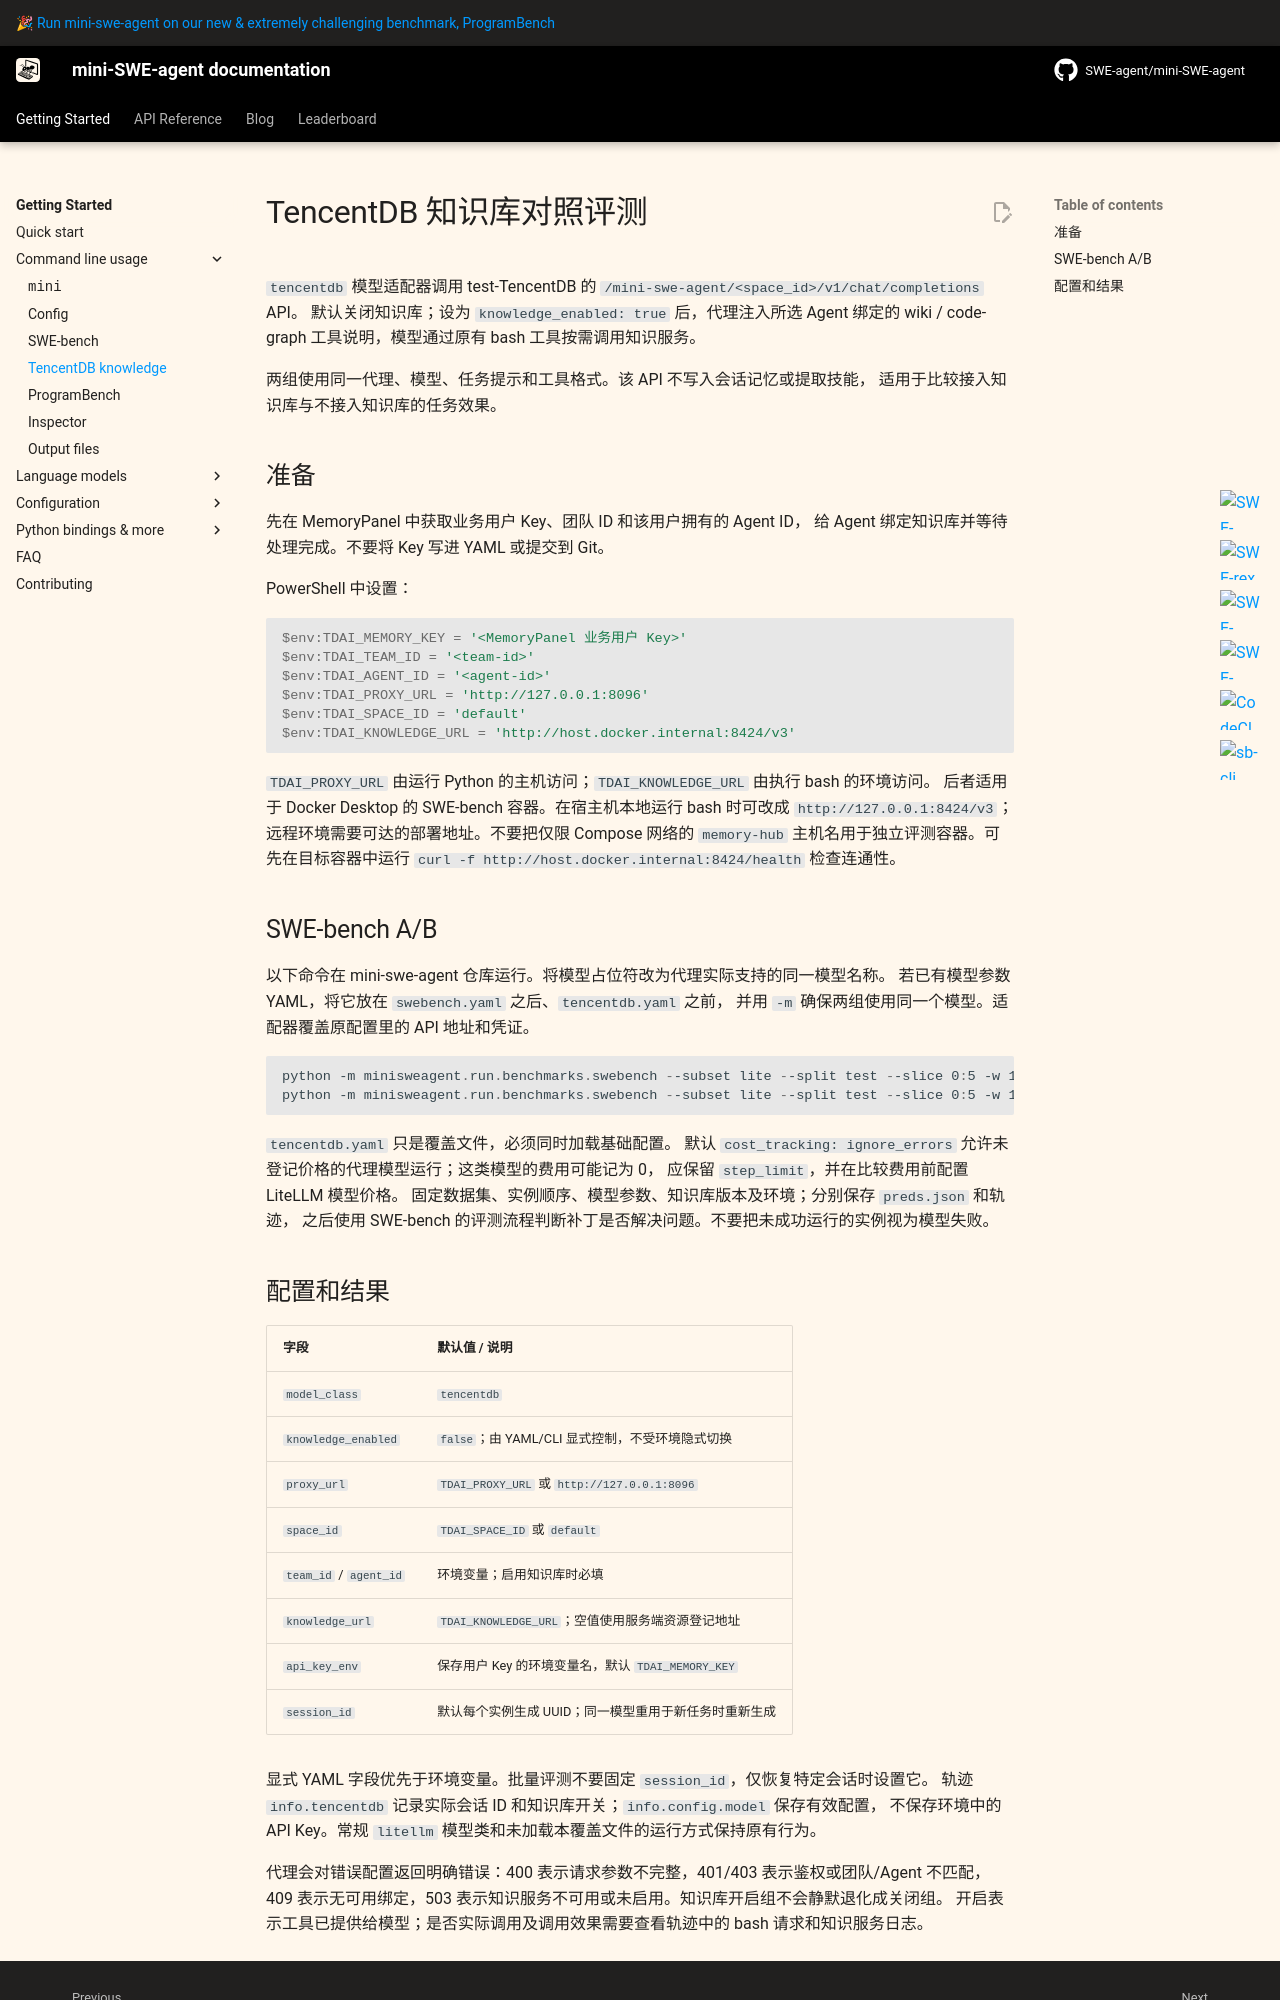

repository: ZimaAI/test-mini-swe-agent · page: v2/usage/tencentdb/index.html · generator: mkdocs

# TencentDB 知识库对照评测

`tencentdb` 模型适配器调用 test-TencentDB 的
`/mini-swe-agent/<space_id>/v1/chat/completions` API。
默认关闭知识库；设为 `knowledge_enabled: true` 后，代理注入所选 Agent 绑定的
wiki / code-graph 工具说明，模型通过原有 bash 工具按需调用知识服务。

两组使用同一代理、模型、任务提示和工具格式。该 API 不写入会话记忆或提取技能，
适用于比较接入知识库与不接入知识库的任务效果。

## 准备

先在 MemoryPanel 中获取业务用户 Key、团队 ID 和该用户拥有的 Agent ID，
给 Agent 绑定知识库并等待处理完成。不要将 Key 写进 YAML 或提交到 Git。

PowerShell 中设置：

```powershell
$env:TDAI_MEMORY_KEY = '<MemoryPanel 业务用户 Key>'
$env:TDAI_TEAM_ID = '<team-id>'
$env:TDAI_AGENT_ID = '<agent-id>'
$env:TDAI_PROXY_URL = 'http://127.0.0.1:8096'
$env:TDAI_SPACE_ID = 'default'
$env:TDAI_KNOWLEDGE_URL = 'http://host.docker.internal:8424/v3'
```

`TDAI_PROXY_URL` 由运行 Python 的主机访问；`TDAI_KNOWLEDGE_URL` 由执行 bash 的环境访问。
后者适用于 Docker Desktop 的 SWE-bench 容器。在宿主机本地运行 bash 时可改成
`http://127.0.0.1:8424/v3`；远程环境需要可达的部署地址。不要把仅限 Compose 网络的
`memory-hub` 主机名用于独立评测容器。可先在目标容器中运行
`curl -f http://host.docker.internal:8424/health` 检查连通性。

## SWE-bench A/B

以下命令在 mini-swe-agent 仓库运行。将模型占位符改为代理实际支持的同一模型名称。
若已有模型参数 YAML，将它放在 `swebench.yaml` 之后、`tencentdb.yaml` 之前，
并用 `-m` 确保两组使用同一个模型。适配器覆盖原配置里的 API 地址和凭证。

```powershell
python -m minisweagent.run.benchmarks.swebench --subset lite --split test --slice 0:5 -w 1 -m 'openai/<模型名称>' -c swebench.yaml -c tencentdb.yaml -c model.knowledge_enabled=false -o results/no-kb
python -m minisweagent.run.benchmarks.swebench --subset lite --split test --slice 0:5 -w 1 -m 'openai/<模型名称>' -c swebench.yaml -c tencentdb.yaml -c model.knowledge_enabled=true -o results/with-kb
```

`tencentdb.yaml` 只是覆盖文件，必须同时加载基础配置。
默认 `cost_tracking: ignore_errors` 允许未登记价格的代理模型运行；这类模型的费用可能记为 0，
应保留 `step_limit`，并在比较费用前配置 LiteLLM 模型价格。
固定数据集、实例顺序、模型参数、知识库版本及环境；分别保存 `preds.json` 和轨迹，
之后使用 SWE-bench 的评测流程判断补丁是否解决问题。不要把未成功运行的实例视为模型失败。
